Run: headless pygame with SDL's dummy video driver; simulated clock (each Clock.tick advances the game by its frame time, no real sleeping); random seed 0; keys injected as events and as key.get_pressed() state; no mouse input.
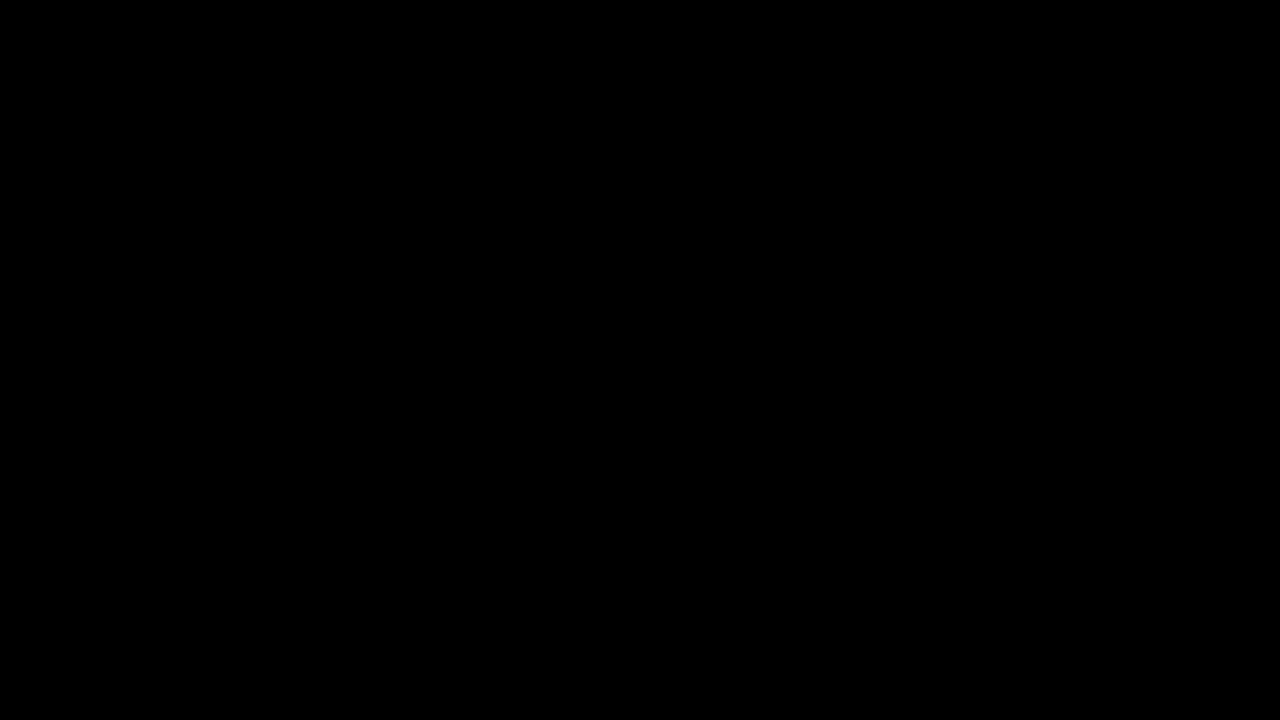
Frame 1 of 4 · flips 1–60 · no input
Frame 2 of 4 · flips 61–180 · tapped SPACE, RETURN · held RIGHT (→), D · screen unchanged from frame 1, image omitted
Frame 3 of 4 · flips 181–300 · held DOWN (↓), S · screen unchanged from frame 2, image omitted
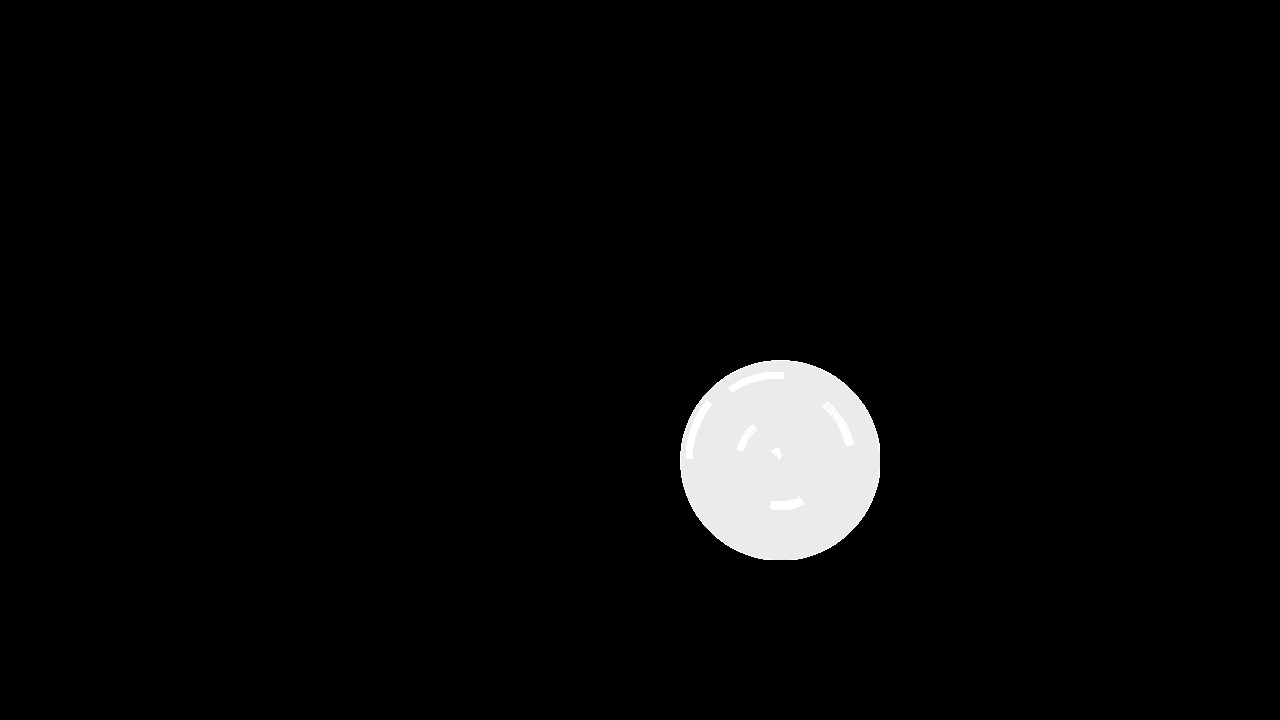
Frame 4 of 4 · flips 301–420 · held LEFT (←), A, UP (↑), W

The pygame program that drew these frames:

import pygame
from pygame.locals import *
import pygame.gfxdraw
import random
import math

pygame.init()
FPS = 60
clock = pygame.time.Clock()
screen = pygame.display.set_mode((1280,720))
running = True
white = (255,255,255)
class Sprite(pygame.sprite.Sprite):
    def __init__(self, colour,height,width) -> None:
        super().__init__()
        self.oheight = height
        self.owidth = width
        self.adheight = height
        self.adwidth = width
        self.progression = 0
        self.colour = colour
        self.rs = [1/16,1/8,1/2,3/4,15/16,7/16,14/16]
        self.degs = [random.randrange(0,360) for _ in range(0,7)]
        
        head_width = width/5
        head_height = height/4
        shoulder_height = height/8
        arm_width = width/5
        body_width = width/2
        legs_height = height*5/16
        body_height = height-(head_height+shoulder_height+legs_height)

        self.image = pygame.Surface([width,height])
        #head
        pygame.draw.rect(self.image,colour,pygame.Rect((width-head_width)/2,0,head_width,head_height))
        #shoulders
        pygame.draw.rect(self.image,colour,pygame.Rect(0,head_height,width,shoulder_height))
        # arms
        pygame.draw.rect(self.image,colour,pygame.Rect(0,head_height+shoulder_height,arm_width,body_height))
        pygame.draw.rect(self.image,colour,pygame.Rect(width-arm_width,head_height+shoulder_height,arm_width,body_height))
        # body
        pygame.draw.rect(self.image,colour,pygame.Rect((width-body_width)/2,head_height+shoulder_height,body_width,body_height))
        #legs
        pygame.draw.rect(self.image,colour,pygame.Rect((width-body_width)/2,head_height+shoulder_height+body_height,body_width*7/16,legs_height))
        pygame.draw.rect(self.image,colour,pygame.Rect((width-body_width)/2+body_width*9/16,head_height+shoulder_height+body_height,body_width*7/16+1,legs_height))
        
        self.rect = self.image.get_rect()
    def movesideways(self,direction):
        self.adwidth = self.owidth
        self.adheight = self.adwidth
        self.image = pygame.Surface([self.adwidth,self.adheight])
        self.image.fill((0,0,0,0))
        self.progression +=5*direction*-1
        if self.progression > 359: self.progression = 0
        pygame.gfxdraw.filled_circle(self.image,int(round(self.adwidth/2)),int(round(self.adheight/2)),int(round(self.adwidth/2)),(self.colour[0]-20 if self.colour[0]>19 else 0,self.colour[1]-20 if self.colour[1]>19 else 0,self.colour[2]-20 if self.colour[2]>19 else 0))
        pygame.gfxdraw.circle(self.image,int(round(self.adheight/2)),int(round(self.adheight/2)),int(round(self.adwidth/2)),self.colour)
        try: s
        except NameError: s=0
        if self.progression % 20 == 0: s = random.randrange(0,31)
        for i in range(0,7):
            pygame.draw.arc(self.image,self.colour,Rect(int(round((self.adheight-self.adheight*self.rs[i])/2)),int(round((self.adheight-self.adheight*self.rs[i])/2)),int(round(self.adheight*self.rs[i])),int(round(self.adheight*self.rs[i]))),math.radians(self.progression+self.degs[i]),math.radians(self.progression+self.degs[i]+15+s),int(round(self.adwidth/2/15)))
        
    def move(self):
        pressed_keys = pygame.key.get_pressed()
       #if pressed_keys[K_UP]:
            #self.rect.move_ip(0, -5)
       #if pressed_keys[K_DOWN]:
            #self.rect.move_ip(0,5)
        if pressed_keys[K_a]:
            if self.rect.left > 0:
                self.rect.move_ip(-5, 0)
                self.movesideways(-1)
        if pressed_keys[K_d]:
            if self.rect.right < screen.get_width():
                self.rect.move_ip(5, 0)
                self.movesideways(1)
        
all_sprites_list = pygame.sprite.Group()

object_ = Sprite(white,200,200)
object_.rect.x = screen.get_width()
object_.rect.y = screen.get_height()/2

all_sprites_list.add(object_)

while running:
    for event in pygame.event.get():
        if event.type == pygame.QUIT:
            running = False
    
    object_.move()
    all_sprites_list.update()
    screen.fill((0,0,0))
    all_sprites_list.draw(screen)
    clock.tick(FPS)
    pygame.display.flip()
pygame.quit()
